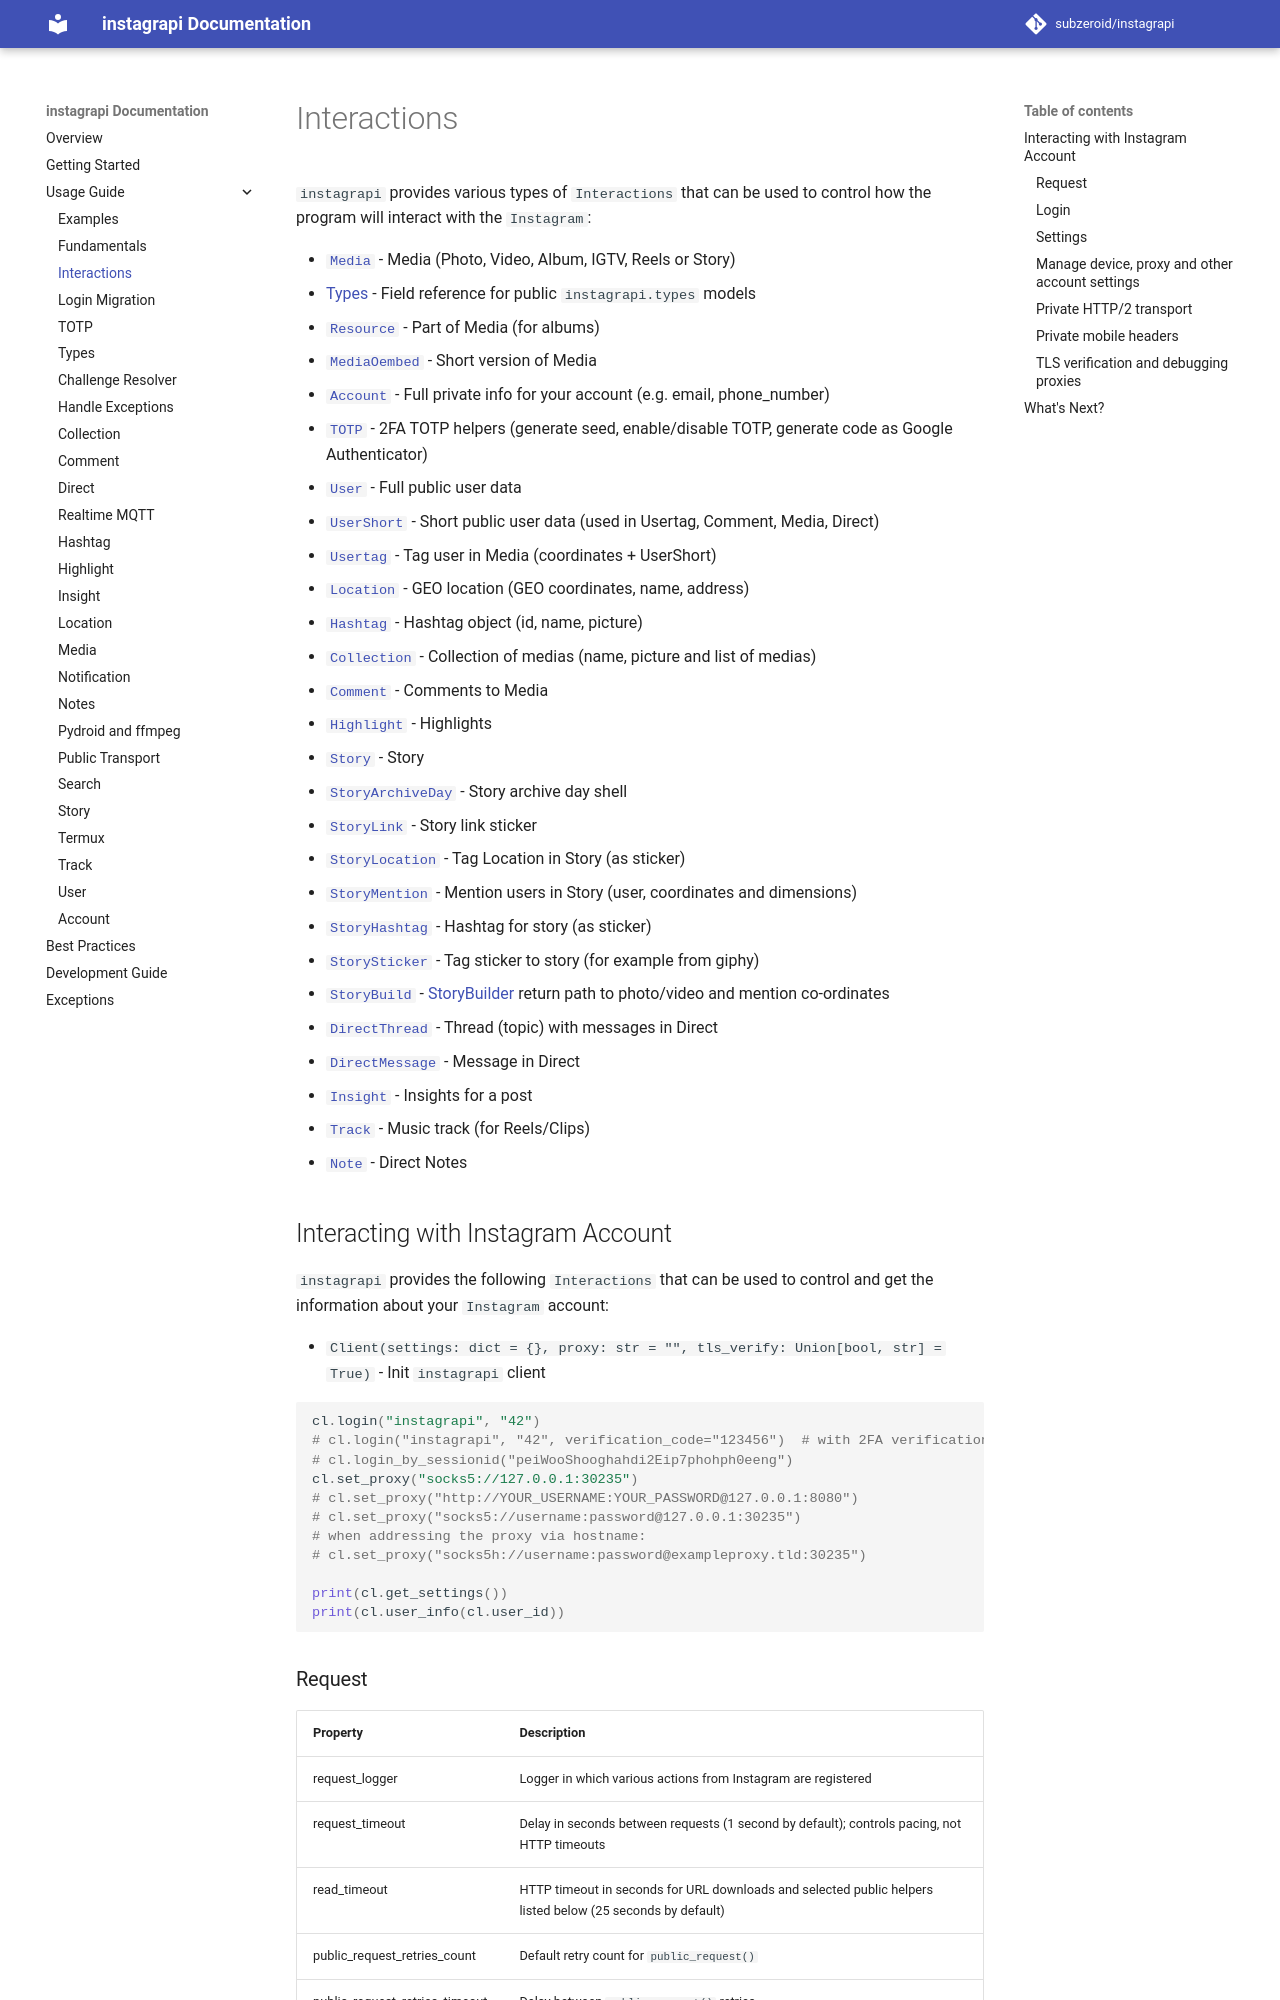

repository: bvolpato/instagrapi · page: dev/usage-guide/interactions/index.html · generator: mkdocs

# Interactions

`instagrapi` provides various types of `Interactions` that can be used to control how the program will interact with the `Instagram`:

* [`Media`](media.md) - Media (Photo, Video, Album, IGTV, Reels or Story)
* [Types](types.md) - Field reference for public `instagrapi.types` models
* [`Resource`](media.md) - Part of Media (for albums)
* [`MediaOembed`](media.md) - Short version of Media
* [`Account`](account.md) - Full private info for your account (e.g. email, phone_number)
* [`TOTP`](totp.md) - 2FA TOTP helpers (generate seed, enable/disable TOTP, generate code as Google Authenticator)
* [`User`](user.md) - Full public user data
* [`UserShort`](user.md) - Short public user data (used in Usertag, Comment, Media, Direct)
* [`Usertag`](user.md) - Tag user in Media (coordinates + UserShort)
* [`Location`](location.md) - GEO location (GEO coordinates, name, address)
* [`Hashtag`](hashtag.md) - Hashtag object (id, name, picture)
* [`Collection`](collection.md) - Collection of medias (name, picture and list of medias)
* [`Comment`](comment.md) - Comments to Media
* [`Highlight`](highlight.md) - Highlights
* [`Story`](story.md) - Story
* [`StoryArchiveDay`](story.md) - Story archive day shell
* [`StoryLink`](story.md) - Story link sticker
* [`StoryLocation`](story.md) - Tag Location in Story (as sticker)
* [`StoryMention`](story.md) - Mention users in Story (user, coordinates and dimensions)
* [`StoryHashtag`](story.md) - Hashtag for story (as sticker)
* [`StorySticker`](story.md) - Tag sticker to story (for example from giphy)
* [`StoryBuild`](story.md) - [StoryBuilder](https://github.com/subzeroid/instagrapi/blob/master/instagrapi/story.py) return path to photo/video and mention co-ordinates
* [`DirectThread`](direct.md) - Thread (topic) with messages in Direct
* [`DirectMessage`](direct.md) - Message in Direct
* [`Insight`](insight.md) - Insights for a post
* [`Track`](track.md) - Music track (for Reels/Clips)
* [`Note`](notes.md) - Direct Notes

## Interacting with Instagram Account

`instagrapi` provides the following `Interactions` that can be used to control and get the information about your `Instagram` account:

* `Client(settings: dict = {}, proxy: str = "", tls_verify: Union[bool, str] = True)` - Init `instagrapi` client

``` python
cl.login("instagrapi", "42")
# cl.login("instagrapi", "42", verification_code="123456")  # with 2FA verification_code
# cl.login_by_sessionid("peiWooShooghahdi2Eip7phohph0eeng")
cl.set_proxy("socks5://127.0.0.1:30235")
# cl.set_proxy("http://YOUR_USERNAME:YOUR_PASSWORD@127.0.0.1:8080")
# cl.set_proxy("socks5://username:password@127.0.0.1:30235")
# when addressing the proxy via hostname:
# cl.set_proxy("socks5h://username:password@exampleproxy.tld:30235")

print(cl.get_settings())
print(cl.user_info(cl.user_id))
```
